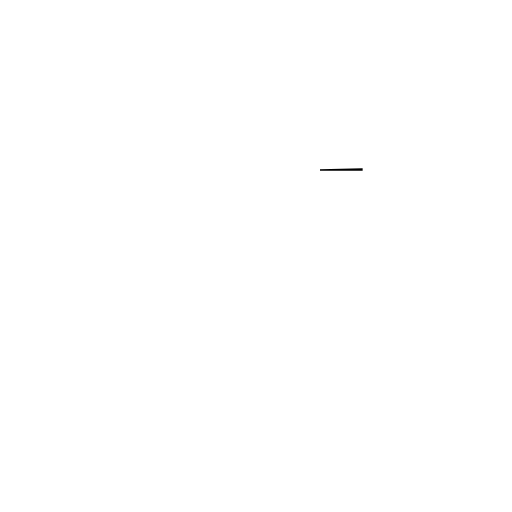
t = 0.00 s
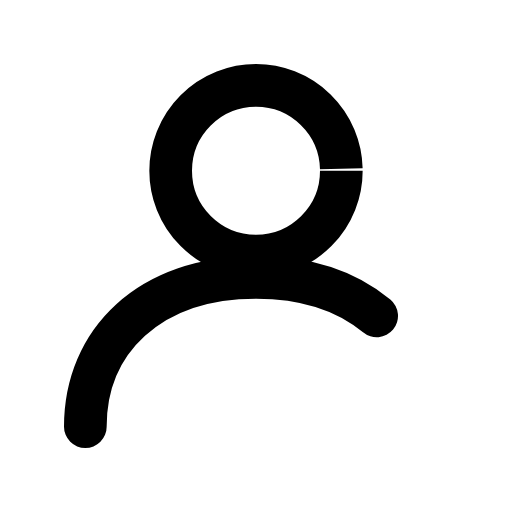
t = 1.05 s
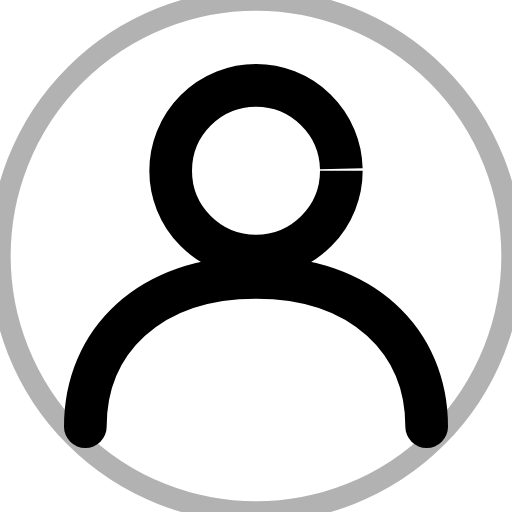
t = 2.00 s
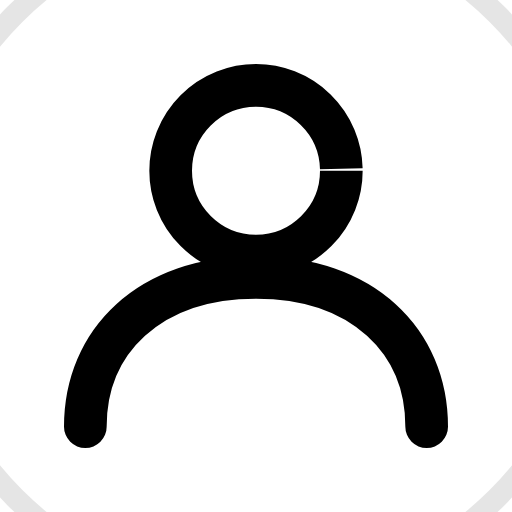
t = 3.00 s
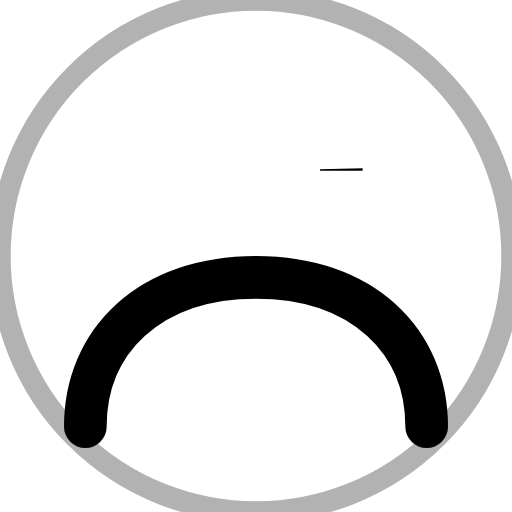
t = 4.00 s
t = 5.00 s: frame unchanged from t = 3.00 s, image omitted

The animated SVG that drew these frames (rendered in a browser with its animation timeline set to each time). Animation: 5 SMIL elements (animate=5); one cycle of 5.00 s, repeats indefinitely.

<?xml version="1.0" encoding="UTF-8"?>
<svg xmlns="http://www.w3.org/2000/svg" 
     width="24" 
     height="24" 
     viewBox="0 0 24 24"
     role="img"
     aria-labelledby="user-title">
  
  <title id="user-title">User Icon</title>
  
  <style>
    @media (prefers-reduced-motion: reduce) {
      * { animation: none !important; }
    }
  </style>
  
  <!-- Tête -->
  <circle cx="12" cy="8" r="4"
          fill="none"
          stroke="currentColor"
          stroke-width="2"
          stroke-dasharray="25"
          stroke-dashoffset="25">
    <animate attributeName="stroke-dashoffset" 
             from="25" 
             to="0" 
             dur="0.6s" 
             fill="freeze"/>
    <animate attributeName="stroke-dashoffset" 
             values="0;25;0" 
             begin="3s"
             dur="2s" 
             repeatCount="indefinite"/>
  </circle>
  
  <!-- Corps -->
  <path d="M4,20 C4,16 7,13 12,13 C17,13 20,16 20,20"
        fill="none"
        stroke="currentColor"
        stroke-width="2"
        stroke-linecap="round"
        stroke-dasharray="24"
        stroke-dashoffset="24">
    <animate attributeName="stroke-dashoffset" 
             from="24" 
             to="0" 
             begin="0.6s"
             dur="0.6s" 
             fill="freeze"/>
  </path>
  
  <!-- Pulse autour -->
  <circle cx="12" cy="12" r="10"
          fill="none"
          stroke="currentColor"
          stroke-width="1"
          opacity="0">
    <animate attributeName="r" 
             values="10;14;18" 
             begin="1.5s"
             dur="2s" 
             repeatCount="indefinite"/>
    <animate attributeName="opacity" 
             values="0.4;0.2;0" 
             begin="1.5s"
             dur="2s" 
             repeatCount="indefinite"/>
  </circle>
  
</svg>